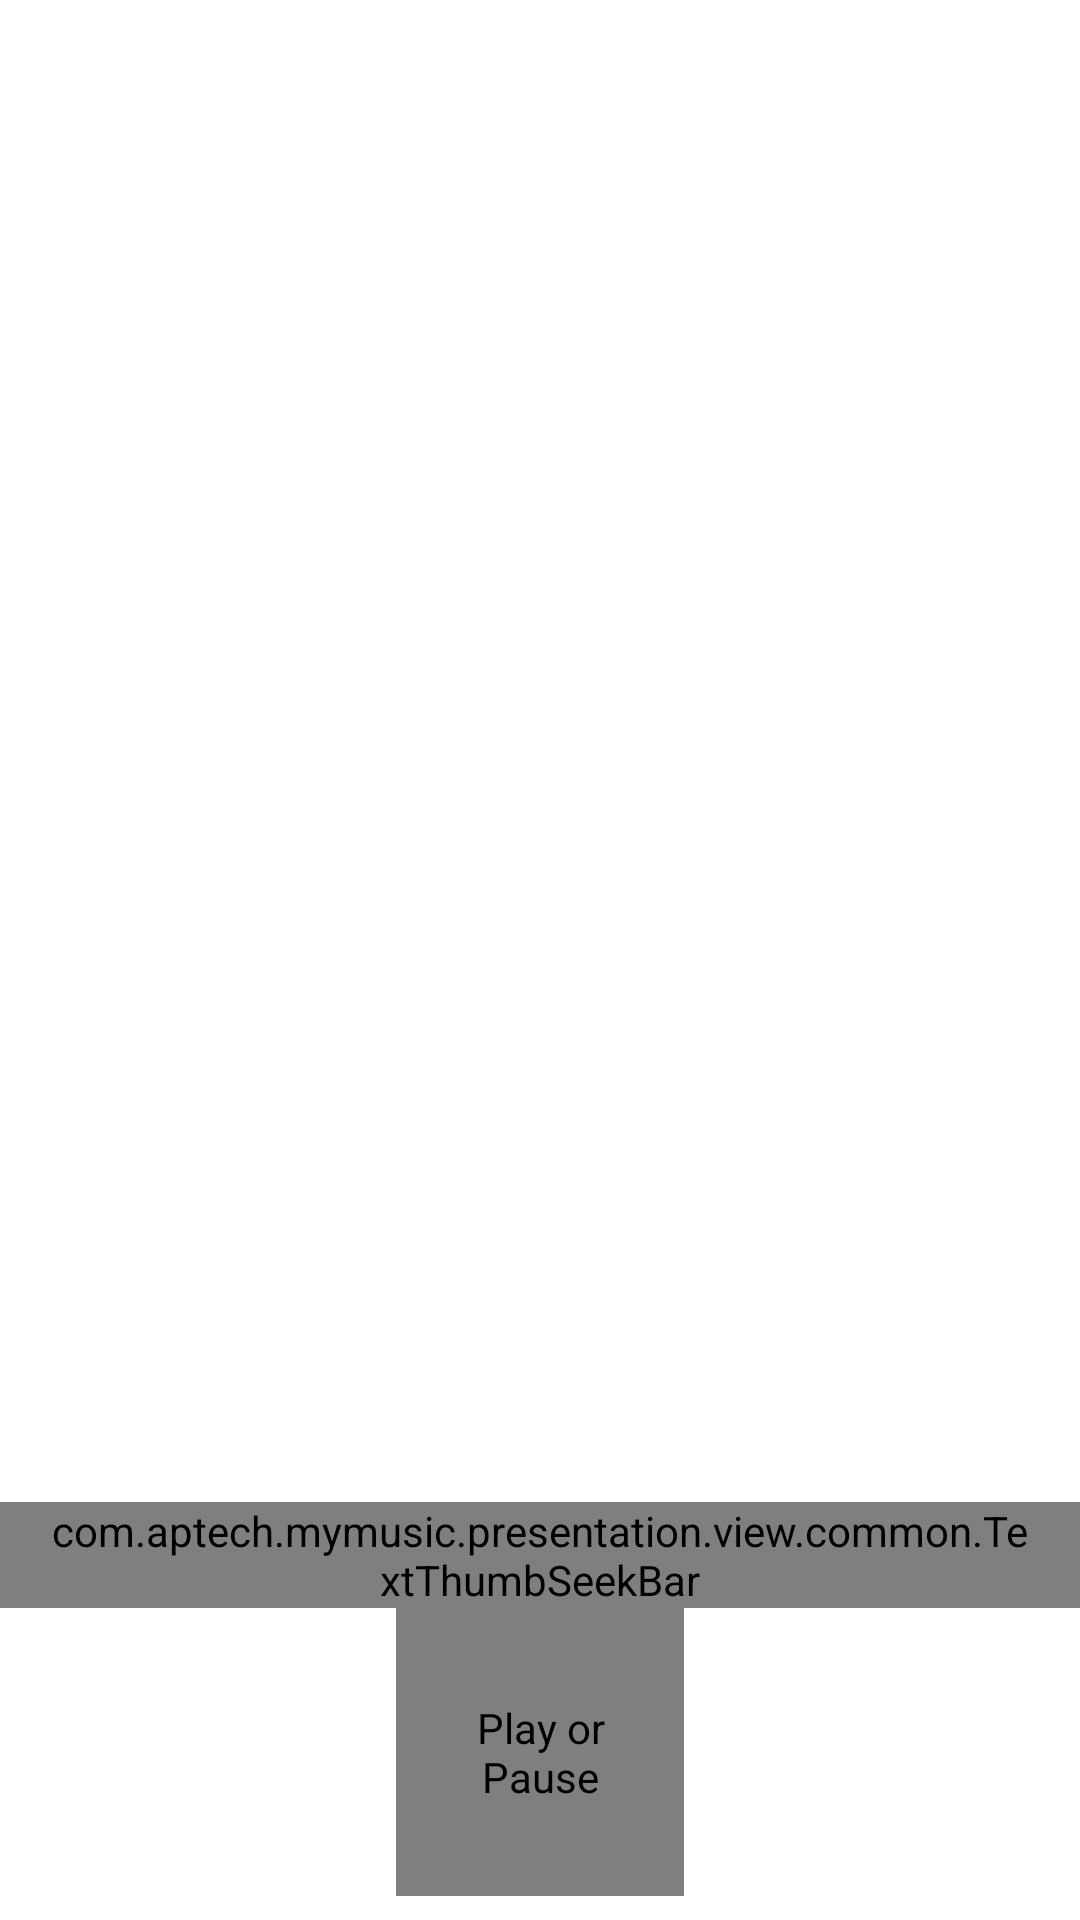

Reconstruct the res/layout file that produces this screen, plus the resources it refers to.
<!-- AndroidManifest.xml: application theme Theme.MyMusic -->
<!-- res/layout/activity_play_music.xml -->
<?xml version="1.0" encoding="utf-8"?>
<RelativeLayout xmlns:android="http://schemas.android.com/apk/res/android"
    xmlns:app="http://schemas.android.com/apk/res-auto"
    xmlns:tools="http://schemas.android.com/tools"
    android:layout_width="match_parent"
    android:layout_height="match_parent">

    <ImageView
        android:id="@+id/img_background"
        android:layout_width="match_parent"
        android:layout_height="match_parent"
        android:foreground="@drawable/custom_overlay_detail_music"
        android:scaleType="centerCrop"
        tools:ignore="ContentDescription" />

    <FrameLayout
        android:id="@+id/main_music_frame"
        android:layout_width="match_parent"
        android:layout_height="match_parent"
        android:layout_above="@id/layout_control_music" />

    <LinearLayout
        android:id="@+id/layout_control_music"
        android:layout_width="match_parent"
        android:layout_height="wrap_content"
        android:layout_alignParentBottom="true"
        android:orientation="vertical"
        android:paddingVertical="8dp">

        <com.aptech.mymusic.presentation.view.common.TextThumbSeekBar
            android:id="@+id/seek_bar"
            android:layout_width="match_parent"
            android:layout_height="wrap_content"
            android:max="100"
            android:paddingStart="@dimen/media_player_pad"
            android:paddingEnd="@dimen/media_player_pad"
            android:progressDrawable="@drawable/seek_bar_text_thumb"
            android:thumb="@drawable/shape_seek_bar_text_thumb"
            android:thumbOffset="0dp" />

        <RelativeLayout
            android:layout_width="match_parent"
            android:layout_height="wrap_content">

            <ImageButton
                android:id="@+id/img_shuffle"
                android:layout_width="64dp"
                android:layout_height="64dp"
                android:layout_alignParentStart="true"
                android:layout_centerVertical="true"
                android:background="@drawable/ripple_transparent_oval"
                android:contentDescription="@string/text_play_music_shuffle"
                android:padding="@dimen/media_player_pad"
                android:src="@drawable/ic_shuffle"
                android:tooltipText="@string/text_play_music_shuffle"
                tools:targetApi="o" />

            <ImageButton
                android:id="@+id/img_prev"
                android:layout_width="64dp"
                android:layout_height="64dp"
                android:layout_centerVertical="true"
                android:layout_toEndOf="@id/img_shuffle"
                android:background="@drawable/ripple_transparent_oval"
                android:contentDescription="@string/text_play_music_previous"
                android:padding="@dimen/media_player_pad"
                android:scaleType="centerCrop"
                android:src="@drawable/ic_prev"
                android:tooltipText="@string/text_play_music_previous"
                app:tint="@color/white"
                tools:targetApi="o" />

            <com.airbnb.lottie.LottieAnimationView
                android:id="@+id/img_play_pause"
                android:layout_width="96dp"
                android:layout_height="96dp"
                android:layout_centerHorizontal="true"
                android:background="@drawable/ripple_transparent_oval"
                android:contentDescription="@string/text_play_music_play_or_pause"
                android:padding="10dp"
                android:scaleType="centerCrop"
                android:tooltipText="@string/text_play_music_play_or_pause"
                app:lottie_colorFilter="@color/white"
                app:lottie_rawRes="@raw/lottie_play_pause_circle"
                app:lottie_speed="1.5"
                tools:targetApi="o" />

            <ImageButton
                android:id="@+id/img_next"
                android:layout_width="64dp"
                android:layout_height="64dp"
                android:layout_centerVertical="true"
                android:layout_toStartOf="@id/img_repeat"
                android:background="@drawable/ripple_transparent_oval"
                android:contentDescription="@string/text_play_music_next"
                android:padding="@dimen/media_player_pad"
                android:scaleType="centerCrop"
                android:src="@drawable/ic_next"
                android:tooltipText="@string/text_play_music_next"
                app:tint="@color/white"
                tools:targetApi="o" />

            <ImageButton
                android:id="@+id/img_repeat"
                android:layout_width="64dp"
                android:layout_height="64dp"
                android:layout_alignParentEnd="true"
                android:layout_centerVertical="true"
                android:background="@drawable/ripple_transparent_oval"
                android:contentDescription="@string/text_play_music_repeat"
                android:padding="@dimen/media_player_pad"
                android:src="@drawable/ic_repeat"
                android:tooltipText="@string/text_play_music_repeat"
                tools:targetApi="o" />

        </RelativeLayout>

    </LinearLayout>

</RelativeLayout>
<!-- resources referenced by this layout -->
<resources>
  <color name="white">#FFFFFFFF</color>
  <dimen name="media_player_pad">20dp</dimen>
  <!-- drawable custom_overlay_detail_music (drawable) -->
  <?xml version="1.0" encoding="utf-8"?>
  <shape xmlns:android="http://schemas.android.com/apk/res/android">
      <gradient
          android:centerColor="#B3000000"
          android:gradientRadius="800dp"
          android:startColor="#80000000"
          android:type="radial" />
  
  </shape>
  <!-- drawable ic_prev (drawable) -->
  <vector xmlns:android="http://schemas.android.com/apk/res/android"
      android:width="24dp"
      android:height="24dp"
      android:viewportWidth="0.864"
      android:viewportHeight="0.864">
      <path
          android:fillColor="#000000"
          android:pathData="m0.65892,0.15072c0.04911,-0.03197 0.1149,0.00241 0.1149,0.06004l0,0.44248c0,0.05764 -0.06579,0.09202 -0.1149,0.06004l-0.33987,-0.22124c-0.04388,-0.02856 -0.04388,-0.09152 0,-0.12009z" />
      <path
          android:fillColor="#000000"
          android:pathData="m0.16409,0.1253c0.02041,0 0.03695,0.01615 0.03695,0.03608l0,0.54123c0,0.01993 -0.01654,0.03608 -0.03695,0.03608l-0.03695,0c-0.02041,0 -0.03695,-0.01615 -0.03695,-0.03608l0,-0.54123c0,-0.01993 0.01654,-0.03608 0.03695,-0.03608z" />
  </vector>
  <!-- drawable ripple_transparent_oval (drawable) -->
  <?xml version="1.0" encoding="utf-8"?>
  <ripple xmlns:android="http://schemas.android.com/apk/res/android"
      android:color="@color/ripple_color"
      android:exitFadeDuration="@android:integer/config_shortAnimTime">
      
      <item android:id="@android:id/mask">
          <shape android:shape="oval">
              
              <solid android:color="@color/white" />
          </shape>
      </item>
      
      <item>
          
          <shape android:shape="oval">
              
              <solid android:color="@android:color/transparent" />
          </shape>
      </item>
  </ripple>
  <!-- drawable shape_seek_bar_text_thumb (drawable) -->
  <?xml version="1.0" encoding="utf-8"?>
  <shape xmlns:android="http://schemas.android.com/apk/res/android"
      android:shape="rectangle">
      <solid android:color="@color/custom_seekbar_detail_process" />
      <size
          android:width="@dimen/custom_seekbar_thumb_width"
          android:height="@dimen/custom_seekbar_thumb_height" />
      <corners android:radius="@dimen/custom_seekbar_thumb_height" />
      <padding
          android:bottom="@dimen/custom_seekbar_thumb_pad_t_b"
          android:left="@dimen/custom_seekbar_thumb_pad_l_r"
          android:right="@dimen/custom_seekbar_thumb_pad_l_r"
          android:top="@dimen/custom_seekbar_thumb_pad_t_b" />
  
  </shape>
  <string name="text_play_music_next">Next</string>
  <string name="text_play_music_play_or_pause">Play or Pause</string>
  <string name="text_play_music_previous">Previous</string>
  <string name="text_play_music_repeat">Repeat</string>
  <string name="text_play_music_shuffle">Shuffle</string>
  <style name="Theme.MyMusic" parent="Theme.MaterialComponents.Light.NoActionBar">
          
          <item name="colorPrimary">@color/colorPrimary</item>
          <item name="colorPrimaryDark">#0288d1</item>
          <item name="colorOnPrimary">@color/white</item>
          
          <item name="android:windowTranslucentStatus">true</item>
      </style>
  <color name="ripple_color">#80FFFFFF</color>
  <color name="custom_seekbar_detail_process">#AA24CF</color>
  <dimen name="custom_seekbar_thumb_width">68dp</dimen>
  <dimen name="custom_seekbar_thumb_height">20dp</dimen>
  <dimen name="custom_seekbar_thumb_pad_t_b">4dp</dimen>
  <dimen name="custom_seekbar_thumb_pad_l_r">8dp</dimen>
  <color name="colorPrimary">#03a9f4</color>
</resources>
